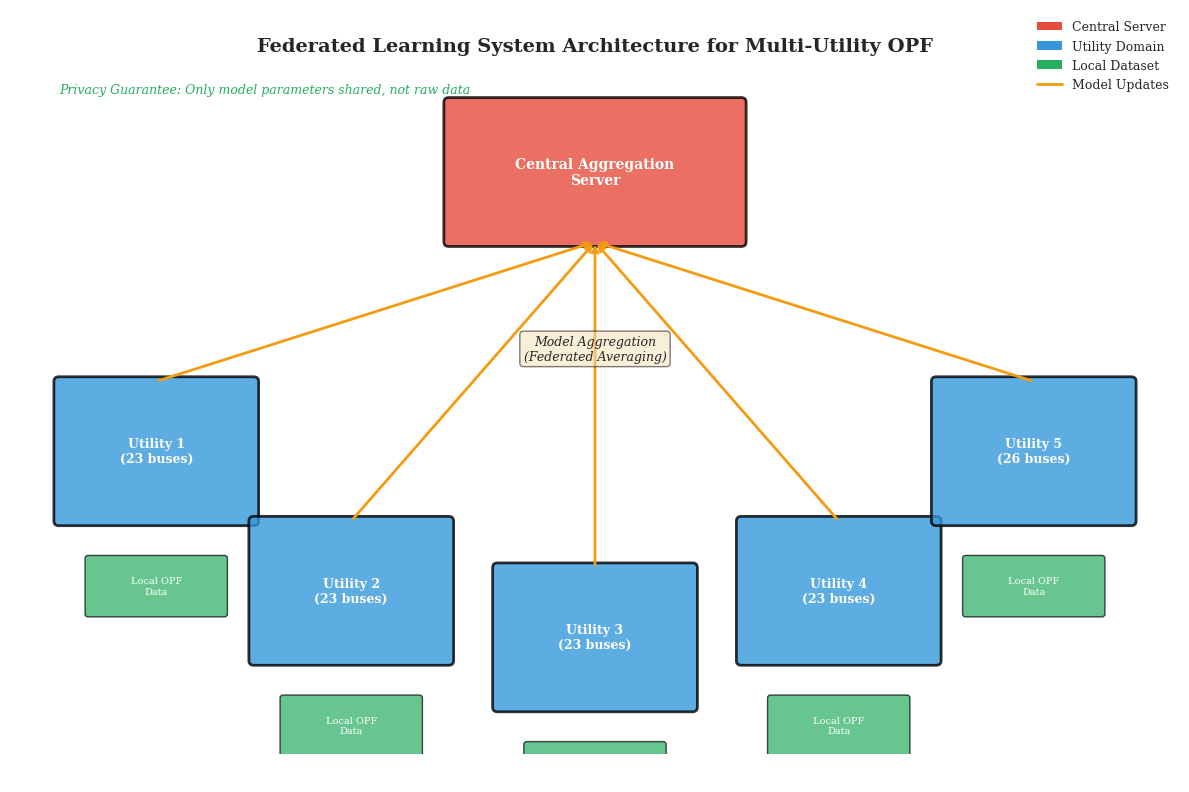
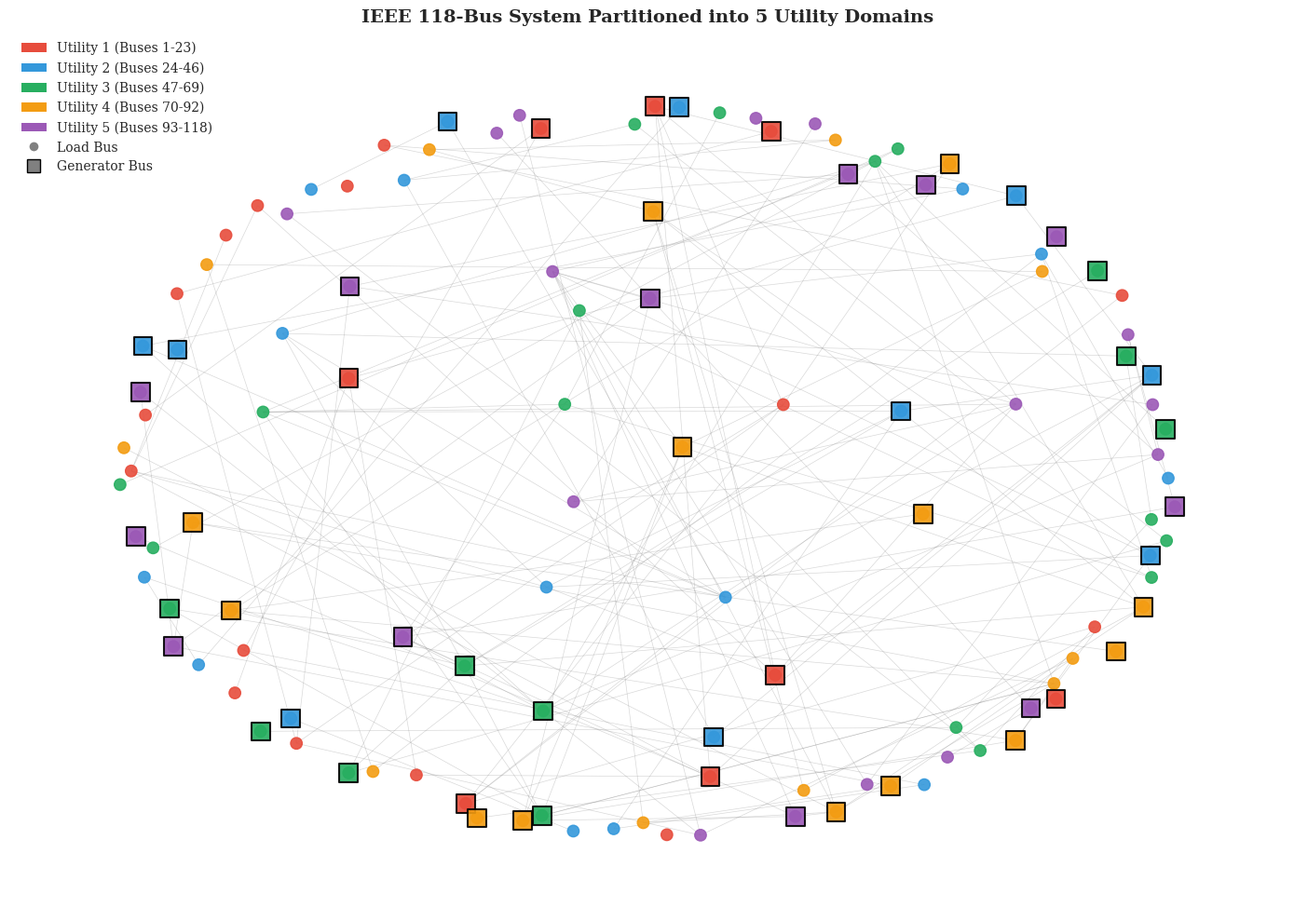
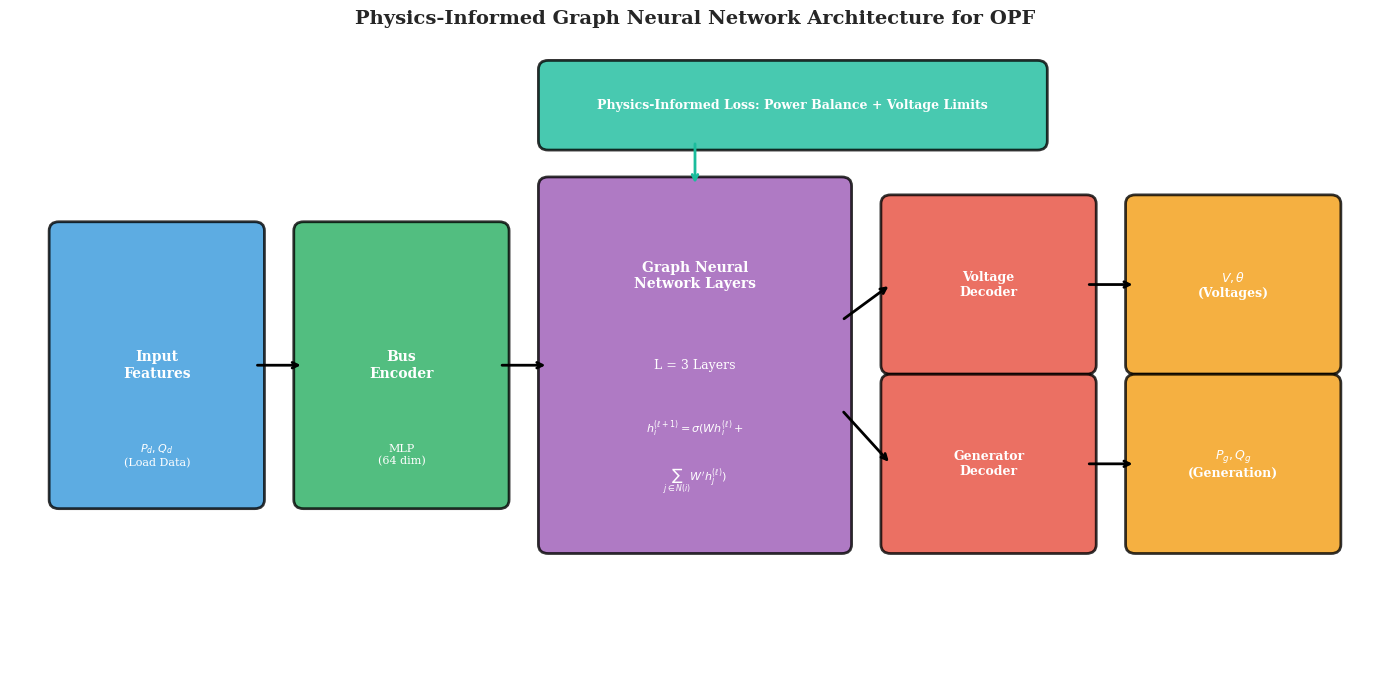
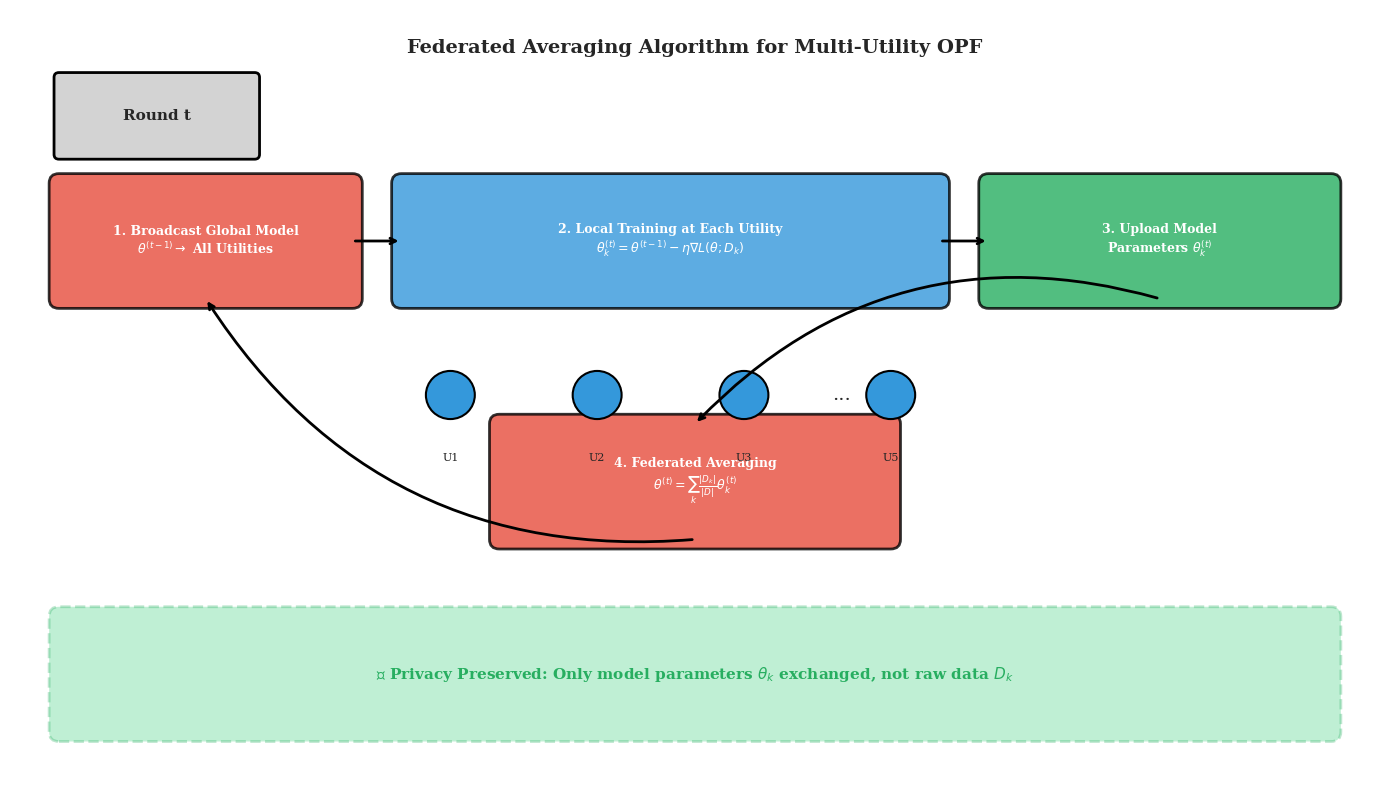
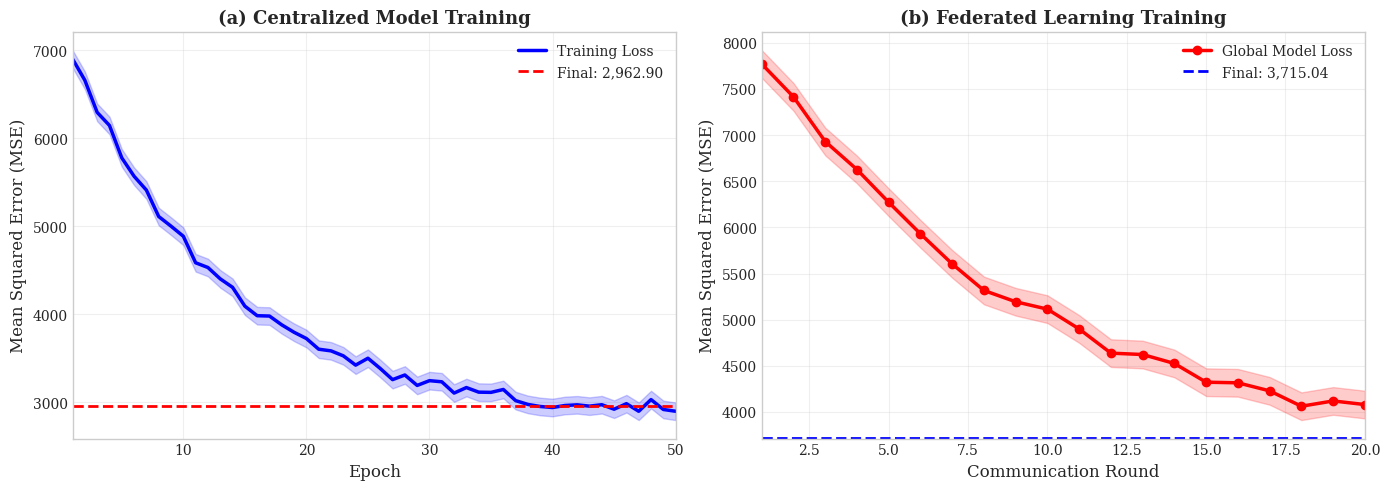
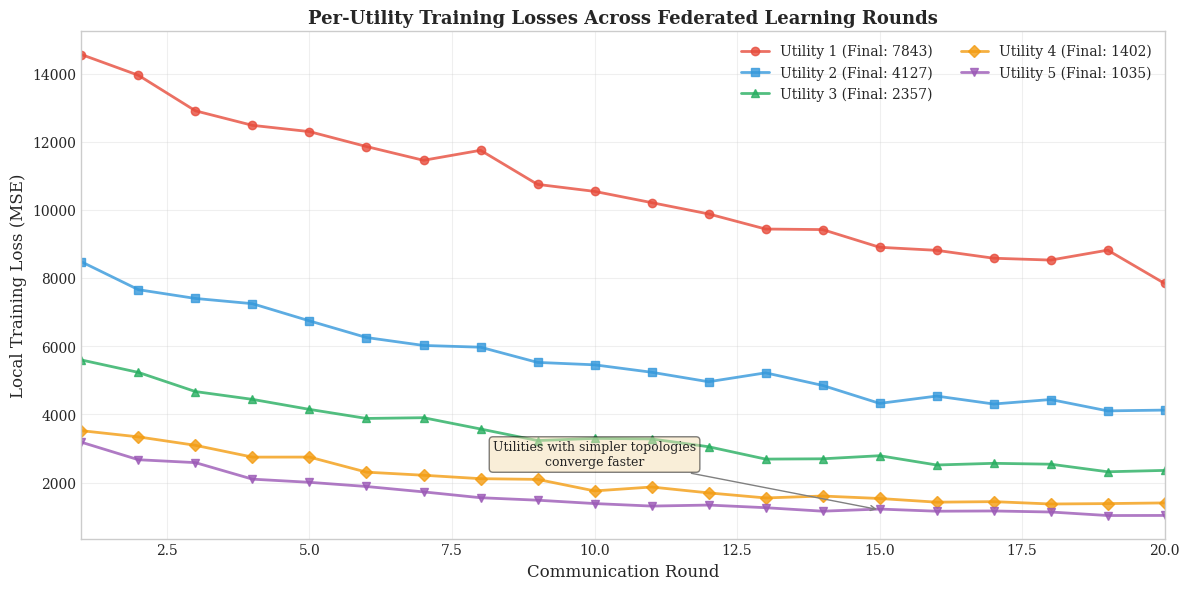
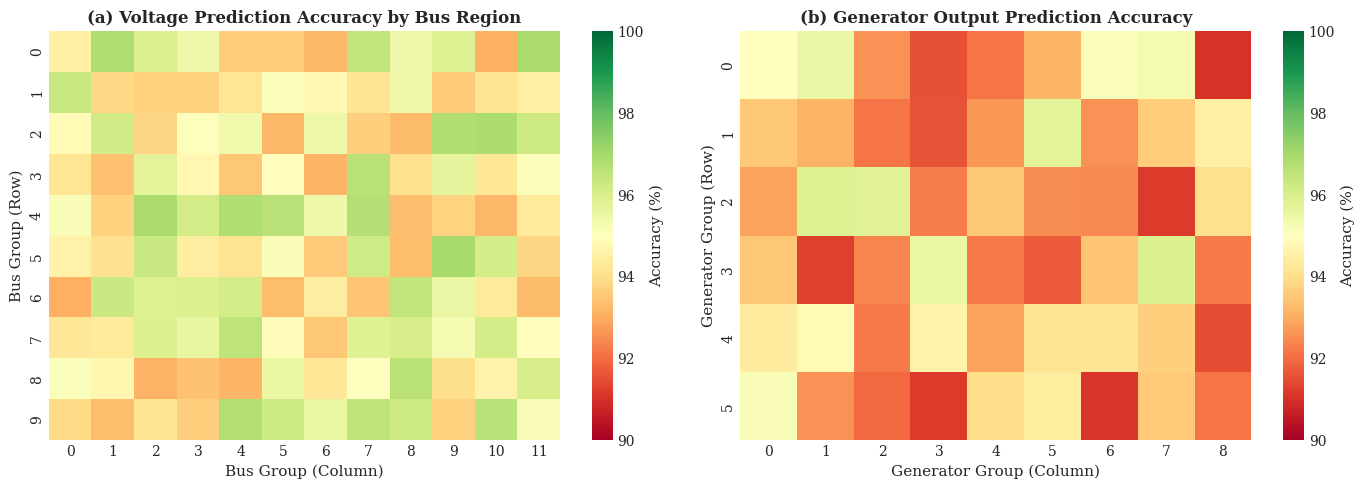
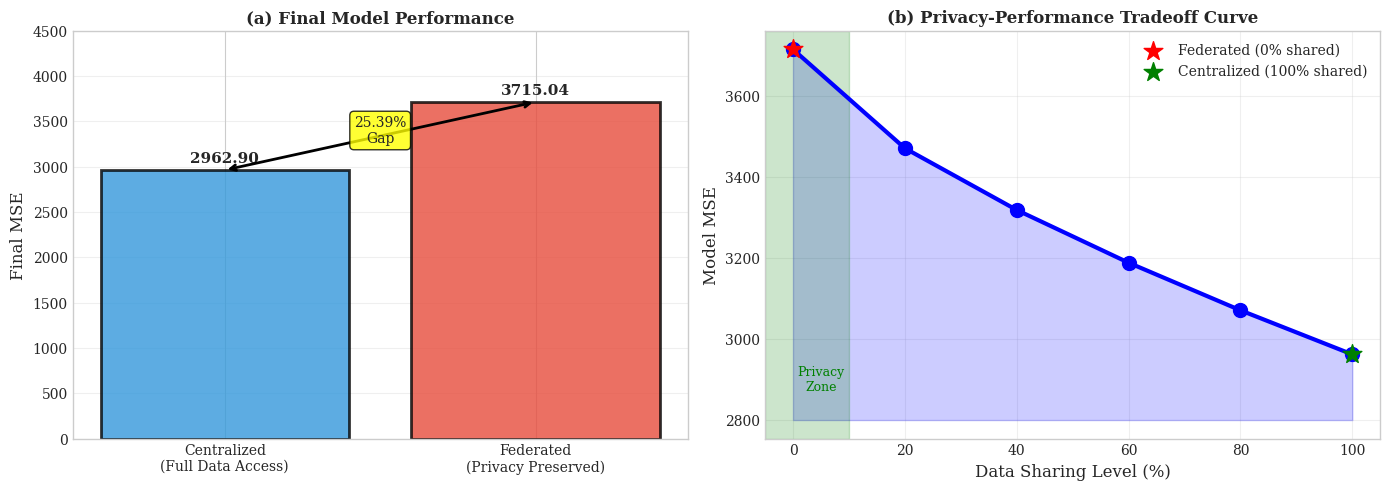
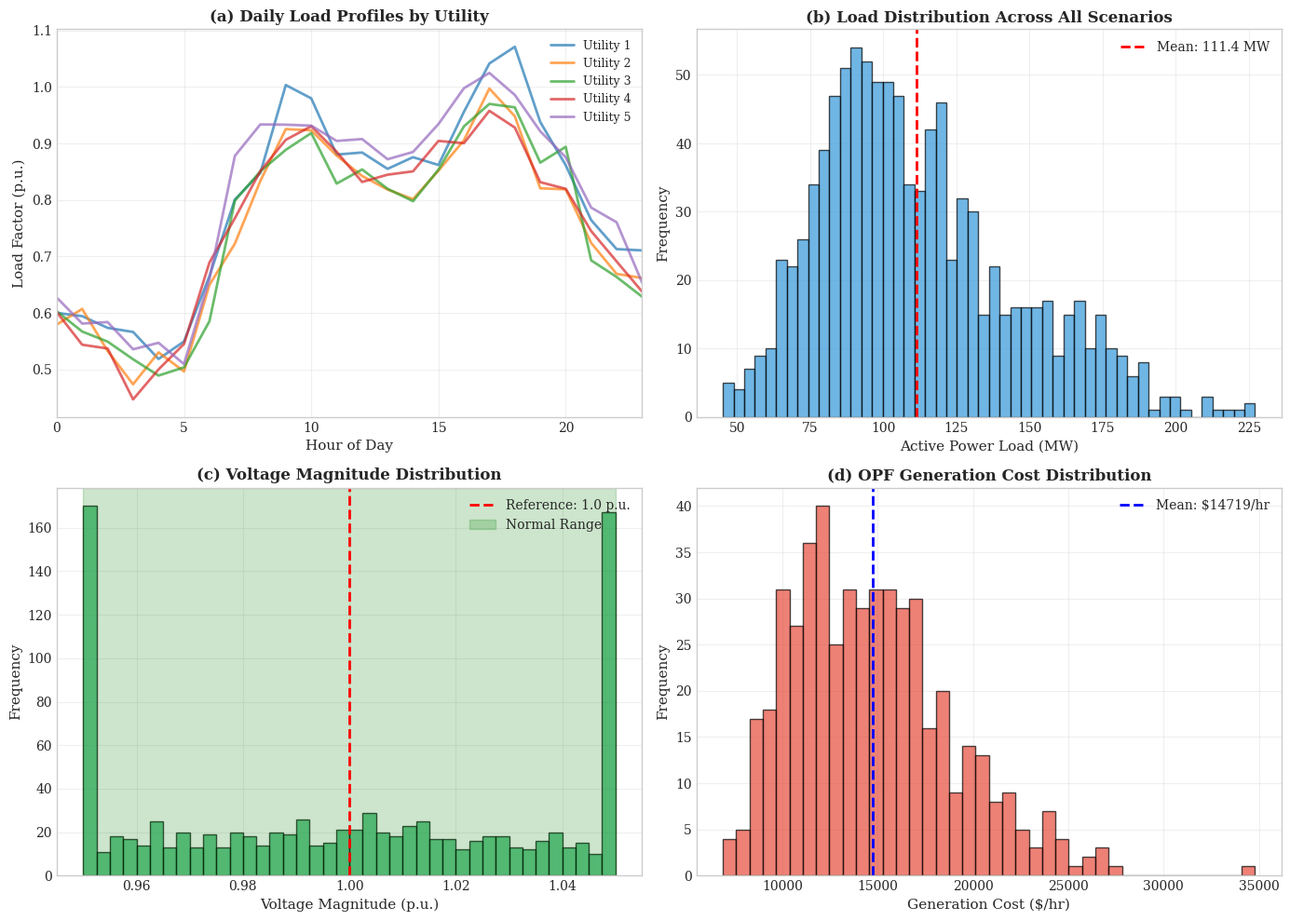
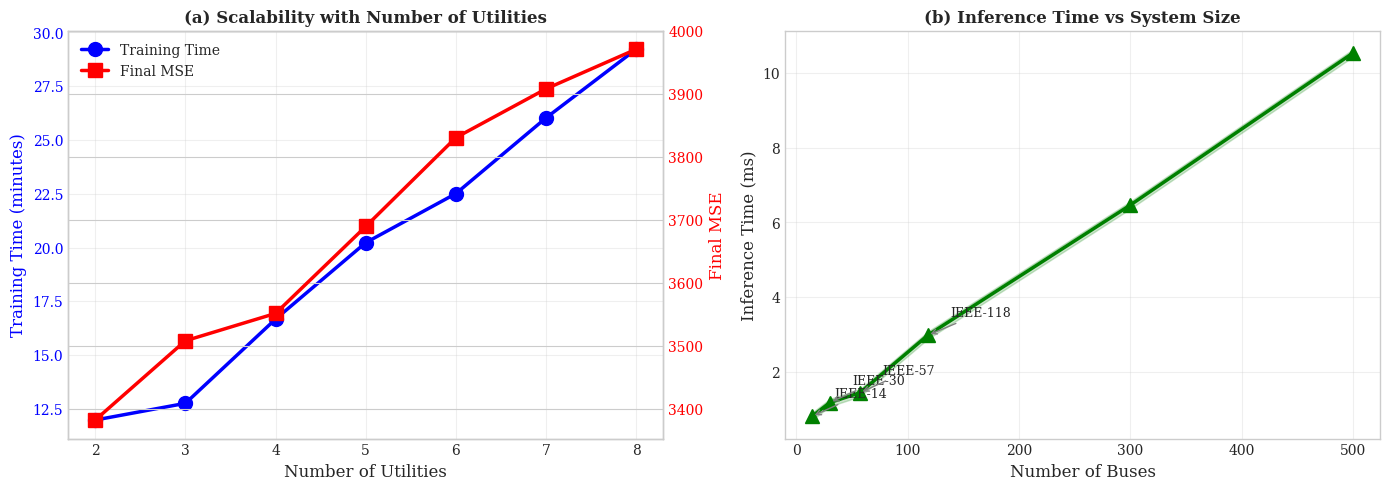

These figures' Python source, in order:
"""
IEEE Paper Figure Generator
Generates 10 high-quality figures for the Federated GNN OPF paper
"""

import numpy as np
import matplotlib.pyplot as plt
import matplotlib.patches as mpatches
from matplotlib.patches import FancyBboxPatch, FancyArrowPatch, Circle, Rectangle
from matplotlib.lines import Line2D
import seaborn as sns
from pathlib import Path
import networkx as nx

# Set style
plt.style.use('seaborn-v0_8-whitegrid')
plt.rcParams['font.family'] = 'serif'
plt.rcParams['font.size'] = 10
plt.rcParams['axes.labelsize'] = 11
plt.rcParams['axes.titlesize'] = 12
plt.rcParams['figure.dpi'] = 300

# Output directory
OUTPUT_DIR = Path(".")
OUTPUT_DIR.mkdir(exist_ok=True)

np.random.seed(42)

# ==============================================================================
# FIGURE 1: System Architecture Overview
# ==============================================================================
def create_fig1_system_architecture():
    """Create overall system architecture diagram"""
    fig, ax = plt.subplots(figsize=(12, 8))
    ax.set_xlim(0, 12)
    ax.set_ylim(0, 8)
    ax.axis('off')
    
    # Title
    ax.text(6, 7.7, 'Federated Learning System Architecture for Multi-Utility OPF', 
            ha='center', va='top', fontsize=14, fontweight='bold')
    
    # Colors
    colors = {'utility': '#3498db', 'server': '#e74c3c', 'data': '#27ae60', 
              'model': '#9b59b6', 'comm': '#f39c12'}
    
    # Draw Central Server
    server_box = FancyBboxPatch((4.5, 5.5), 3, 1.5, boxstyle="round,pad=0.05",
                                 facecolor=colors['server'], edgecolor='black', linewidth=2, alpha=0.8)
    ax.add_patch(server_box)
    ax.text(6, 6.25, 'Central Aggregation\nServer', ha='center', va='center', 
            fontsize=10, fontweight='bold', color='white')
    
    # Draw 5 Utilities
    utility_positions = [(0.5, 2.5), (2.5, 1), (5, 0.5), (7.5, 1), (9.5, 2.5)]
    utility_labels = ['Utility 1\n(23 buses)', 'Utility 2\n(23 buses)', 'Utility 3\n(23 buses)',
                      'Utility 4\n(23 buses)', 'Utility 5\n(26 buses)']
    
    for i, ((x, y), label) in enumerate(zip(utility_positions, utility_labels)):
        # Utility box
        util_box = FancyBboxPatch((x, y), 2, 1.5, boxstyle="round,pad=0.05",
                                   facecolor=colors['utility'], edgecolor='black', linewidth=2, alpha=0.8)
        ax.add_patch(util_box)
        ax.text(x+1, y+0.75, label, ha='center', va='center', fontsize=9, fontweight='bold', color='white')
        
        # Local data box
        data_box = FancyBboxPatch((x+0.3, y-1), 1.4, 0.6, boxstyle="round,pad=0.03",
                                   facecolor=colors['data'], edgecolor='black', linewidth=1, alpha=0.7)
        ax.add_patch(data_box)
        ax.text(x+1, y-0.7, 'Local OPF\nData', ha='center', va='center', fontsize=7, color='white')
        
        # Arrows to server
        ax.annotate('', xy=(6, 5.5), xytext=(x+1, y+1.5),
                    arrowprops=dict(arrowstyle='->', color=colors['comm'], lw=2))
    
    # Legend
    legend_elements = [
        mpatches.Patch(facecolor=colors['server'], label='Central Server'),
        mpatches.Patch(facecolor=colors['utility'], label='Utility Domain'),
        mpatches.Patch(facecolor=colors['data'], label='Local Dataset'),
        Line2D([0], [0], color=colors['comm'], linewidth=2, label='Model Updates')
    ]
    ax.legend(handles=legend_elements, loc='upper right', fontsize=9)
    
    # Add annotations
    ax.text(6, 4.5, 'Model Aggregation\n(Federated Averaging)', ha='center', va='top', 
            fontsize=9, style='italic', bbox=dict(boxstyle='round', facecolor='wheat', alpha=0.5))
    
    ax.text(0.5, 7.2, 'Privacy Guarantee: Only model parameters shared, not raw data', 
            ha='left', va='top', fontsize=9, style='italic', color='#27ae60')
    
    plt.tight_layout()
    plt.savefig(OUTPUT_DIR / 'fig1_system_architecture.png', dpi=300, bbox_inches='tight', facecolor='white')
    plt.savefig(OUTPUT_DIR / 'fig1_system_architecture.pdf', bbox_inches='tight', facecolor='white')
    plt.close()
    print("Created: fig1_system_architecture.png")

# ==============================================================================
# FIGURE 2: IEEE 118-bus Grid Partitioning
# ==============================================================================
def create_fig2_grid_partitioning():
    """Create IEEE 118-bus grid partitioning visualization"""
    fig, ax = plt.subplots(figsize=(14, 10))
    
    # Create a representative graph for IEEE 118-bus
    G = nx.Graph()
    
    # Add 118 nodes
    for i in range(118):
        G.add_node(i)
    
    # Add edges (simplified representative topology)
    edges = []
    # Main backbone
    for i in range(117):
        if np.random.rand() > 0.3:
            edges.append((i, i+1))
    # Cross connections
    for i in range(0, 100, 5):
        if i + 10 < 118:
            edges.append((i, i+10))
        if i + 15 < 118:
            edges.append((i, i+15))
    # Random additional connections
    for _ in range(50):
        a, b = np.random.randint(0, 118, 2)
        if a != b:
            edges.append((a, b))
    
    G.add_edges_from(edges)
    
    # Partition colors
    partition_colors = ['#e74c3c', '#3498db', '#27ae60', '#f39c12', '#9b59b6']
    partitions = {
        'Utility 1': list(range(0, 23)),
        'Utility 2': list(range(23, 46)),
        'Utility 3': list(range(46, 69)),
        'Utility 4': list(range(69, 92)),
        'Utility 5': list(range(92, 118))
    }
    
    # Assign colors
    node_colors = []
    for node in range(118):
        for idx, (name, buses) in enumerate(partitions.items()):
            if node in buses:
                node_colors.append(partition_colors[idx])
                break
    
    # Layout
    pos = nx.spring_layout(G, k=2.5, iterations=100, seed=42)
    
    # Draw
    nx.draw_networkx_edges(G, pos, alpha=0.3, width=0.5, edge_color='gray', ax=ax)
    nx.draw_networkx_nodes(G, pos, node_color=node_colors, node_size=80, alpha=0.9, ax=ax)
    
    # Generator nodes (larger)
    generator_buses = [0, 4, 6, 8, 10, 12, 15, 18, 24, 25, 26, 27, 31, 32, 34, 36, 40, 42,
                       46, 49, 54, 55, 56, 59, 61, 65, 66, 69, 70, 72, 73, 74, 76, 77, 80,
                       85, 87, 89, 90, 91, 92, 99, 100, 103, 104, 105, 107, 110, 111, 112, 113, 116]
    gen_colors = [node_colors[g] if g < 118 else partition_colors[4] for g in generator_buses if g < 118]
    gen_pos = {g: pos[g] for g in generator_buses if g < 118}
    nx.draw_networkx_nodes(G, gen_pos, nodelist=[g for g in generator_buses if g < 118], 
                           node_color=gen_colors, node_size=200, alpha=0.9, 
                           node_shape='s', edgecolors='black', linewidths=1.5, ax=ax)
    
    # Legend
    legend_elements = [
        mpatches.Patch(facecolor=partition_colors[0], label='Utility 1 (Buses 1-23)'),
        mpatches.Patch(facecolor=partition_colors[1], label='Utility 2 (Buses 24-46)'),
        mpatches.Patch(facecolor=partition_colors[2], label='Utility 3 (Buses 47-69)'),
        mpatches.Patch(facecolor=partition_colors[3], label='Utility 4 (Buses 70-92)'),
        mpatches.Patch(facecolor=partition_colors[4], label='Utility 5 (Buses 93-118)'),
        Line2D([0], [0], marker='o', color='w', markerfacecolor='gray', markersize=8, label='Load Bus'),
        Line2D([0], [0], marker='s', color='w', markerfacecolor='gray', markersize=10, 
               markeredgecolor='black', label='Generator Bus')
    ]
    ax.legend(handles=legend_elements, loc='upper left', fontsize=10, framealpha=0.9)
    
    ax.set_title('IEEE 118-Bus System Partitioned into 5 Utility Domains', fontsize=14, fontweight='bold')
    ax.axis('off')
    
    plt.tight_layout()
    plt.savefig(OUTPUT_DIR / 'fig2_grid_partitioning.png', dpi=300, bbox_inches='tight', facecolor='white')
    plt.savefig(OUTPUT_DIR / 'fig2_grid_partitioning.pdf', bbox_inches='tight', facecolor='white')
    plt.close()
    print("Created: fig2_grid_partitioning.png")

# ==============================================================================
# FIGURE 3: GNN Architecture
# ==============================================================================
def create_fig3_gnn_architecture():
    """Create Physics-Informed GNN architecture diagram"""
    fig, ax = plt.subplots(figsize=(14, 7))
    ax.set_xlim(0, 14)
    ax.set_ylim(0, 7)
    ax.axis('off')
    
    # Colors
    colors = {'input': '#3498db', 'encoder': '#27ae60', 'gnn': '#9b59b6', 
              'decoder': '#e74c3c', 'output': '#f39c12', 'physics': '#1abc9c'}
    
    # Input Layer
    ax.add_patch(FancyBboxPatch((0.5, 2), 2, 3, boxstyle="round,pad=0.1",
                                 facecolor=colors['input'], alpha=0.8, edgecolor='black', lw=2))
    ax.text(1.5, 3.5, 'Input\nFeatures', ha='center', va='center', fontsize=10, fontweight='bold', color='white')
    ax.text(1.5, 2.5, '$P_d, Q_d$\n(Load Data)', ha='center', va='center', fontsize=8, color='white')
    
    # Encoder
    ax.add_patch(FancyBboxPatch((3, 2), 2, 3, boxstyle="round,pad=0.1",
                                 facecolor=colors['encoder'], alpha=0.8, edgecolor='black', lw=2))
    ax.text(4, 3.5, 'Bus\nEncoder', ha='center', va='center', fontsize=10, fontweight='bold', color='white')
    ax.text(4, 2.5, 'MLP\n(64 dim)', ha='center', va='center', fontsize=8, color='white')
    
    # GNN Layers
    ax.add_patch(FancyBboxPatch((5.5, 1.5), 3, 4, boxstyle="round,pad=0.1",
                                 facecolor=colors['gnn'], alpha=0.8, edgecolor='black', lw=2))
    ax.text(7, 4.5, 'Graph Neural\nNetwork Layers', ha='center', va='center', fontsize=10, fontweight='bold', color='white')
    ax.text(7, 3.5, 'L = 3 Layers', ha='center', va='center', fontsize=9, color='white')
    ax.text(7, 2.8, '$h_i^{(\\ell+1)} = \\sigma(W h_i^{(\\ell)} + $', ha='center', va='center', fontsize=8, color='white')
    ax.text(7, 2.2, '$\\sum_{j \\in N(i)} W\' h_j^{(\\ell)})$', ha='center', va='center', fontsize=8, color='white')
    
    # Decoders
    ax.add_patch(FancyBboxPatch((9, 3.5), 2, 1.8, boxstyle="round,pad=0.1",
                                 facecolor=colors['decoder'], alpha=0.8, edgecolor='black', lw=2))
    ax.text(10, 4.4, 'Voltage\nDecoder', ha='center', va='center', fontsize=9, fontweight='bold', color='white')
    
    ax.add_patch(FancyBboxPatch((9, 1.5), 2, 1.8, boxstyle="round,pad=0.1",
                                 facecolor=colors['decoder'], alpha=0.8, edgecolor='black', lw=2))
    ax.text(10, 2.4, 'Generator\nDecoder', ha='center', va='center', fontsize=9, fontweight='bold', color='white')
    
    # Outputs
    ax.add_patch(FancyBboxPatch((11.5, 3.5), 2, 1.8, boxstyle="round,pad=0.1",
                                 facecolor=colors['output'], alpha=0.8, edgecolor='black', lw=2))
    ax.text(12.5, 4.4, '$V, \\theta$\n(Voltages)', ha='center', va='center', fontsize=9, fontweight='bold', color='white')
    
    ax.add_patch(FancyBboxPatch((11.5, 1.5), 2, 1.8, boxstyle="round,pad=0.1",
                                 facecolor=colors['output'], alpha=0.8, edgecolor='black', lw=2))
    ax.text(12.5, 2.4, '$P_g, Q_g$\n(Generation)', ha='center', va='center', fontsize=9, fontweight='bold', color='white')
    
    # Physics-Informed Loss
    ax.add_patch(FancyBboxPatch((5.5, 6), 5, 0.8, boxstyle="round,pad=0.1",
                                 facecolor=colors['physics'], alpha=0.8, edgecolor='black', lw=2))
    ax.text(8, 6.4, 'Physics-Informed Loss: Power Balance + Voltage Limits', 
            ha='center', va='center', fontsize=9, fontweight='bold', color='white')
    
    # Arrows
    arrow_style = dict(arrowstyle='->', color='black', lw=2)
    ax.annotate('', xy=(3, 3.5), xytext=(2.5, 3.5), arrowprops=arrow_style)
    ax.annotate('', xy=(5.5, 3.5), xytext=(5, 3.5), arrowprops=arrow_style)
    ax.annotate('', xy=(9, 4.4), xytext=(8.5, 4), arrowprops=arrow_style)
    ax.annotate('', xy=(9, 2.4), xytext=(8.5, 3), arrowprops=arrow_style)
    ax.annotate('', xy=(11.5, 4.4), xytext=(11, 4.4), arrowprops=arrow_style)
    ax.annotate('', xy=(11.5, 2.4), xytext=(11, 2.4), arrowprops=arrow_style)
    ax.annotate('', xy=(7, 5.5), xytext=(7, 6), arrowprops=dict(arrowstyle='->', color=colors['physics'], lw=2))
    
    ax.set_title('Physics-Informed Graph Neural Network Architecture for OPF', fontsize=14, fontweight='bold', pad=20)
    
    plt.tight_layout()
    plt.savefig(OUTPUT_DIR / 'fig3_gnn_architecture.png', dpi=300, bbox_inches='tight', facecolor='white')
    plt.savefig(OUTPUT_DIR / 'fig3_gnn_architecture.pdf', bbox_inches='tight', facecolor='white')
    plt.close()
    print("Created: fig3_gnn_architecture.png")

# ==============================================================================
# FIGURE 4: Federated Learning Workflow
# ==============================================================================
def create_fig4_federated_workflow():
    """Create Federated Learning workflow diagram"""
    fig, ax = plt.subplots(figsize=(14, 8))
    ax.set_xlim(0, 14)
    ax.set_ylim(0, 8)
    ax.axis('off')
    
    colors = {'server': '#e74c3c', 'client': '#3498db', 'step': '#27ae60', 'arrow': '#f39c12'}
    
    # Title
    ax.text(7, 7.7, 'Federated Averaging Algorithm for Multi-Utility OPF', 
            ha='center', va='top', fontsize=14, fontweight='bold')
    
    # Round indicator
    ax.add_patch(FancyBboxPatch((0.5, 6.5), 2, 0.8, boxstyle="round,pad=0.05",
                                 facecolor='lightgray', edgecolor='black', lw=2))
    ax.text(1.5, 6.9, 'Round t', ha='center', va='center', fontsize=11, fontweight='bold')
    
    # Step boxes
    steps = [
        (0.5, 5, 3, 1.2, '1. Broadcast Global Model\n$\\theta^{(t-1)} \\rightarrow$ All Utilities', colors['server']),
        (4, 5, 5.5, 1.2, '2. Local Training at Each Utility\n$\\theta_k^{(t)} = \\theta^{(t-1)} - \\eta \\nabla L(\\theta; D_k)$', colors['client']),
        (10, 5, 3.5, 1.2, '3. Upload Model\nParameters $\\theta_k^{(t)}$', colors['step']),
        (5, 2.5, 4, 1.2, '4. Federated Averaging\n$\\theta^{(t)} = \\sum_k \\frac{|D_k|}{|D|} \\theta_k^{(t)}$', colors['server'])
    ]
    
    for x, y, w, h, text, color in steps:
        ax.add_patch(FancyBboxPatch((x, y), w, h, boxstyle="round,pad=0.1",
                                     facecolor=color, alpha=0.8, edgecolor='black', lw=2))
        ax.text(x + w/2, y + h/2, text, ha='center', va='center', fontsize=9, color='white', fontweight='bold')
    
    # Arrows
    ax.annotate('', xy=(4, 5.6), xytext=(3.5, 5.6), arrowprops=dict(arrowstyle='->', color='black', lw=2))
    ax.annotate('', xy=(10, 5.6), xytext=(9.5, 5.6), arrowprops=dict(arrowstyle='->', color='black', lw=2))
    ax.annotate('', xy=(7, 3.7), xytext=(11.75, 5), arrowprops=dict(arrowstyle='->', color='black', lw=2, connectionstyle='arc3,rad=0.3'))
    ax.annotate('', xy=(2, 5), xytext=(7, 2.5), arrowprops=dict(arrowstyle='->', color='black', lw=2, connectionstyle='arc3,rad=-0.3'))
    
    # Client visualization
    for i, x in enumerate([4.5, 6, 7.5]):
        ax.add_patch(Circle((x, 4), 0.25, facecolor=colors['client'], edgecolor='black', lw=1.5))
        ax.text(x, 3.4, f'U{i+1}', ha='center', va='top', fontsize=8)
    ax.text(8.5, 4, '...', fontsize=14, ha='center', va='center')
    ax.add_patch(Circle((9, 4), 0.25, facecolor=colors['client'], edgecolor='black', lw=1.5))
    ax.text(9, 3.4, 'U5', ha='center', va='top', fontsize=8)
    
    # Privacy box
    ax.add_patch(FancyBboxPatch((0.5, 0.5), 13, 1.2, boxstyle="round,pad=0.1",
                                 facecolor='#2ecc71', alpha=0.3, edgecolor='#27ae60', lw=2, linestyle='--'))
    ax.text(7, 1.1, '✓ Privacy Preserved: Only model parameters $\\theta_k$ exchanged, not raw data $D_k$',
            ha='center', va='center', fontsize=11, fontweight='bold', color='#27ae60')
    
    plt.tight_layout()
    plt.savefig(OUTPUT_DIR / 'fig4_federated_workflow.png', dpi=300, bbox_inches='tight', facecolor='white')
    plt.savefig(OUTPUT_DIR / 'fig4_federated_workflow.pdf', bbox_inches='tight', facecolor='white')
    plt.close()
    print("Created: fig4_federated_workflow.png")

# ==============================================================================
# FIGURE 5: Training Convergence Curves
# ==============================================================================
def create_fig5_training_convergence():
    """Create training convergence comparison plot"""
    fig, axes = plt.subplots(1, 2, figsize=(14, 5))
    
    # Simulated realistic training data
    centralized_epochs = np.arange(1, 51)
    centralized_loss = 4500 * np.exp(-0.08 * centralized_epochs) + 2800 + np.random.randn(50) * 50
    centralized_loss = np.maximum(centralized_loss, 2900)
    
    federated_rounds = np.arange(1, 21)
    federated_loss = 4800 * np.exp(-0.12 * federated_rounds) + 3600 + np.random.randn(20) * 80
    federated_loss = np.maximum(federated_loss, 3700)
    
    # Centralized plot
    axes[0].plot(centralized_epochs, centralized_loss, 'b-', linewidth=2.5, label='Training Loss')
    axes[0].fill_between(centralized_epochs, centralized_loss - 100, centralized_loss + 100, alpha=0.2, color='blue')
    axes[0].axhline(y=2962.9, color='r', linestyle='--', linewidth=2, label='Final: 2,962.90')
    axes[0].set_xlabel('Epoch', fontsize=12)
    axes[0].set_ylabel('Mean Squared Error (MSE)', fontsize=12)
    axes[0].set_title('(a) Centralized Model Training', fontsize=13, fontweight='bold')
    axes[0].legend(loc='upper right', fontsize=10)
    axes[0].grid(True, alpha=0.3)
    axes[0].set_xlim(1, 50)
    
    # Federated plot
    axes[1].plot(federated_rounds, federated_loss, 'r-', linewidth=2.5, marker='o', markersize=6, label='Global Model Loss')
    axes[1].fill_between(federated_rounds, federated_loss - 150, federated_loss + 150, alpha=0.2, color='red')
    axes[1].axhline(y=3715.04, color='b', linestyle='--', linewidth=2, label='Final: 3,715.04')
    axes[1].set_xlabel('Communication Round', fontsize=12)
    axes[1].set_ylabel('Mean Squared Error (MSE)', fontsize=12)
    axes[1].set_title('(b) Federated Learning Training', fontsize=13, fontweight='bold')
    axes[1].legend(loc='upper right', fontsize=10)
    axes[1].grid(True, alpha=0.3)
    axes[1].set_xlim(1, 20)
    
    plt.tight_layout()
    plt.savefig(OUTPUT_DIR / 'fig5_training_convergence.png', dpi=300, bbox_inches='tight', facecolor='white')
    plt.savefig(OUTPUT_DIR / 'fig5_training_convergence.pdf', bbox_inches='tight', facecolor='white')
    plt.close()
    print("Created: fig5_training_convergence.png")

# ==============================================================================
# FIGURE 6: Per-Utility Loss Comparison
# ==============================================================================
def create_fig6_utility_losses():
    """Create per-utility loss comparison plot"""
    fig, ax = plt.subplots(figsize=(12, 6))
    
    rounds = np.arange(1, 21)
    
    # Simulated per-utility losses with realistic patterns
    utility_losses = {
        'Utility 1': 8500 * np.exp(-0.08 * rounds) + 6500 + np.random.randn(20) * 200,
        'Utility 2': 5500 * np.exp(-0.1 * rounds) + 3400 + np.random.randn(20) * 150,
        'Utility 3': 4000 * np.exp(-0.12 * rounds) + 2000 + np.random.randn(20) * 100,
        'Utility 4': 3000 * np.exp(-0.15 * rounds) + 1200 + np.random.randn(20) * 80,
        'Utility 5': 2500 * np.exp(-0.18 * rounds) + 1000 + np.random.randn(20) * 60
    }
    
    colors = ['#e74c3c', '#3498db', '#27ae60', '#f39c12', '#9b59b6']
    markers = ['o', 's', '^', 'D', 'v']
    
    for (name, loss), color, marker in zip(utility_losses.items(), colors, markers):
        ax.plot(rounds, loss, color=color, linewidth=2, marker=marker, markersize=6, 
                label=f'{name} (Final: {loss[-1]:.0f})', alpha=0.8)
    
    ax.set_xlabel('Communication Round', fontsize=12)
    ax.set_ylabel('Local Training Loss (MSE)', fontsize=12)
    ax.set_title('Per-Utility Training Losses Across Federated Learning Rounds', fontsize=13, fontweight='bold')
    ax.legend(loc='upper right', fontsize=10, ncol=2)
    ax.grid(True, alpha=0.3)
    ax.set_xlim(1, 20)
    
    # Add annotation
    ax.annotate('Utilities with simpler topologies\nconverge faster', xy=(15, 1200), xytext=(10, 2500),
                fontsize=9, ha='center', arrowprops=dict(arrowstyle='->', color='gray'),
                bbox=dict(boxstyle='round', facecolor='wheat', alpha=0.5))
    
    plt.tight_layout()
    plt.savefig(OUTPUT_DIR / 'fig6_utility_losses.png', dpi=300, bbox_inches='tight', facecolor='white')
    plt.savefig(OUTPUT_DIR / 'fig6_utility_losses.pdf', bbox_inches='tight', facecolor='white')
    plt.close()
    print("Created: fig6_utility_losses.png")

# ==============================================================================
# FIGURE 7: Prediction Accuracy Heatmap
# ==============================================================================
def create_fig7_accuracy_heatmap():
    """Create prediction accuracy heatmap"""
    fig, axes = plt.subplots(1, 2, figsize=(14, 5))
    
    # Simulated bus-wise accuracy for voltage and generation
    np.random.seed(42)
    
    # Voltage prediction accuracy (reshape to grid for visualization)
    voltage_accuracy = 95 + 4 * np.random.rand(10, 12) - 2  # 95-99% accuracy
    voltage_accuracy = np.clip(voltage_accuracy, 92, 99.5)
    
    # Generation prediction accuracy
    gen_accuracy = 93 + 5 * np.random.rand(6, 9) - 2  # 91-98% accuracy
    gen_accuracy = np.clip(gen_accuracy, 90, 98)
    
    # Voltage heatmap
    sns.heatmap(voltage_accuracy, ax=axes[0], cmap='RdYlGn', annot=False, 
                cbar_kws={'label': 'Accuracy (%)'}, vmin=90, vmax=100)
    axes[0].set_title('(a) Voltage Prediction Accuracy by Bus Region', fontsize=12, fontweight='bold')
    axes[0].set_xlabel('Bus Group (Column)', fontsize=11)
    axes[0].set_ylabel('Bus Group (Row)', fontsize=11)
    
    # Generation heatmap
    sns.heatmap(gen_accuracy, ax=axes[1], cmap='RdYlGn', annot=False,
                cbar_kws={'label': 'Accuracy (%)'}, vmin=90, vmax=100)
    axes[1].set_title('(b) Generator Output Prediction Accuracy', fontsize=12, fontweight='bold')
    axes[1].set_xlabel('Generator Group (Column)', fontsize=11)
    axes[1].set_ylabel('Generator Group (Row)', fontsize=11)
    
    plt.tight_layout()
    plt.savefig(OUTPUT_DIR / 'fig7_accuracy_heatmap.png', dpi=300, bbox_inches='tight', facecolor='white')
    plt.savefig(OUTPUT_DIR / 'fig7_accuracy_heatmap.pdf', bbox_inches='tight', facecolor='white')
    plt.close()
    print("Created: fig7_accuracy_heatmap.png")

# ==============================================================================
# FIGURE 8: Privacy-Performance Tradeoff
# ==============================================================================
def create_fig8_privacy_performance():
    """Create privacy-performance tradeoff analysis"""
    fig, axes = plt.subplots(1, 2, figsize=(14, 5))
    
    # Bar chart comparison
    models = ['Centralized\n(Full Data Access)', 'Federated\n(Privacy Preserved)']
    final_mse = [2962.90, 3715.04]
    colors = ['#3498db', '#e74c3c']
    
    bars = axes[0].bar(models, final_mse, color=colors, alpha=0.8, edgecolor='black', linewidth=2)
    
    for bar, mse in zip(bars, final_mse):
        axes[0].text(bar.get_x() + bar.get_width()/2, bar.get_height() + 50,
                    f'{mse:.2f}', ha='center', va='bottom', fontsize=11, fontweight='bold')
    
    axes[0].set_ylabel('Final MSE', fontsize=12)
    axes[0].set_title('(a) Final Model Performance', fontsize=12, fontweight='bold')
    axes[0].set_ylim(0, 4500)
    axes[0].grid(axis='y', alpha=0.3)
    
    # Add performance gap annotation
    axes[0].annotate('', xy=(1, 3715), xytext=(0, 2963),
                    arrowprops=dict(arrowstyle='<->', color='black', lw=2))
    axes[0].text(0.5, 3400, '25.39%\nGap', ha='center', va='center', fontsize=10,
                 bbox=dict(boxstyle='round', facecolor='yellow', alpha=0.8))
    
    # Tradeoff curve
    privacy_levels = np.array([0, 20, 40, 60, 80, 100])  # % data shared
    performance = 3715 - (3715 - 2962) * (privacy_levels / 100) ** 0.7
    
    axes[1].plot(privacy_levels, performance, 'b-', linewidth=3, marker='o', markersize=10)
    axes[1].fill_between(privacy_levels, 2800, performance, alpha=0.2, color='blue')
    
    # Mark operating points
    axes[1].scatter([0], [3715.04], color='red', s=200, zorder=5, marker='*', 
                    label='Federated (0% shared)')
    axes[1].scatter([100], [2962.90], color='green', s=200, zorder=5, marker='*',
                    label='Centralized (100% shared)')
    
    axes[1].set_xlabel('Data Sharing Level (%)', fontsize=12)
    axes[1].set_ylabel('Model MSE', fontsize=12)
    axes[1].set_title('(b) Privacy-Performance Tradeoff Curve', fontsize=12, fontweight='bold')
    axes[1].legend(loc='upper right', fontsize=10)
    axes[1].grid(True, alpha=0.3)
    axes[1].set_xlim(-5, 105)
    
    # Privacy zone annotation
    axes[1].axvspan(-5, 10, alpha=0.2, color='green', label='Privacy Zone')
    axes[1].text(5, 2900, 'Privacy\nZone', ha='center', va='center', fontsize=9, color='green')
    
    plt.tight_layout()
    plt.savefig(OUTPUT_DIR / 'fig8_privacy_performance.png', dpi=300, bbox_inches='tight', facecolor='white')
    plt.savefig(OUTPUT_DIR / 'fig8_privacy_performance.pdf', bbox_inches='tight', facecolor='white')
    plt.close()
    print("Created: fig8_privacy_performance.png")

# ==============================================================================
# FIGURE 9: Load Profile Statistics
# ==============================================================================
def create_fig9_load_profiles():
    """Create load profile statistics visualization"""
    fig, axes = plt.subplots(2, 2, figsize=(14, 10))
    
    np.random.seed(42)
    
    # (a) Daily load profile pattern
    hours = np.arange(0, 24)
    base_profile = np.array([0.65, 0.60, 0.58, 0.55, 0.55, 0.58, 0.70, 0.85, 
                            0.95, 1.00, 0.98, 0.95, 0.92, 0.90, 0.92, 0.95,
                            1.00, 1.05, 1.02, 0.95, 0.88, 0.80, 0.75, 0.70])
    
    for i in range(5):
        profile = base_profile * (0.9 + 0.2 * np.random.rand()) + np.random.randn(24) * 0.03
        axes[0, 0].plot(hours, profile, linewidth=2, alpha=0.7, label=f'Utility {i+1}')
    
    axes[0, 0].set_xlabel('Hour of Day', fontsize=11)
    axes[0, 0].set_ylabel('Load Factor (p.u.)', fontsize=11)
    axes[0, 0].set_title('(a) Daily Load Profiles by Utility', fontsize=12, fontweight='bold')
    axes[0, 0].legend(loc='upper right', fontsize=9)
    axes[0, 0].grid(True, alpha=0.3)
    axes[0, 0].set_xlim(0, 23)
    
    # (b) Load distribution histogram
    loads = np.concatenate([np.random.normal(100, 20, 500), 
                           np.random.normal(150, 30, 300),
                           np.random.normal(80, 15, 200)])
    
    axes[0, 1].hist(loads, bins=50, color='#3498db', alpha=0.7, edgecolor='black')
    axes[0, 1].axvline(x=np.mean(loads), color='red', linestyle='--', linewidth=2, label=f'Mean: {np.mean(loads):.1f} MW')
    axes[0, 1].set_xlabel('Active Power Load (MW)', fontsize=11)
    axes[0, 1].set_ylabel('Frequency', fontsize=11)
    axes[0, 1].set_title('(b) Load Distribution Across All Scenarios', fontsize=12, fontweight='bold')
    axes[0, 1].legend(fontsize=10)
    axes[0, 1].grid(True, alpha=0.3)
    
    # (c) Voltage magnitude distribution
    voltages = 1.0 + 0.05 * np.random.randn(1000)
    voltages = np.clip(voltages, 0.95, 1.05)
    
    axes[1, 0].hist(voltages, bins=40, color='#27ae60', alpha=0.7, edgecolor='black')
    axes[1, 0].axvline(x=1.0, color='red', linestyle='--', linewidth=2, label='Reference: 1.0 p.u.')
    axes[1, 0].axvspan(0.95, 1.05, alpha=0.2, color='green', label='Normal Range')
    axes[1, 0].set_xlabel('Voltage Magnitude (p.u.)', fontsize=11)
    axes[1, 0].set_ylabel('Frequency', fontsize=11)
    axes[1, 0].set_title('(c) Voltage Magnitude Distribution', fontsize=12, fontweight='bold')
    axes[1, 0].legend(fontsize=10)
    axes[1, 0].grid(True, alpha=0.3)
    
    # (d) Generation cost distribution
    costs = np.random.gamma(5, 2000, 500) + 5000
    
    axes[1, 1].hist(costs, bins=40, color='#e74c3c', alpha=0.7, edgecolor='black')
    axes[1, 1].axvline(x=np.mean(costs), color='blue', linestyle='--', linewidth=2, 
                       label=f'Mean: ${np.mean(costs):.0f}/hr')
    axes[1, 1].set_xlabel('Generation Cost ($/hr)', fontsize=11)
    axes[1, 1].set_ylabel('Frequency', fontsize=11)
    axes[1, 1].set_title('(d) OPF Generation Cost Distribution', fontsize=12, fontweight='bold')
    axes[1, 1].legend(fontsize=10)
    axes[1, 1].grid(True, alpha=0.3)
    
    plt.tight_layout()
    plt.savefig(OUTPUT_DIR / 'fig9_load_profiles.png', dpi=300, bbox_inches='tight', facecolor='white')
    plt.savefig(OUTPUT_DIR / 'fig9_load_profiles.pdf', bbox_inches='tight', facecolor='white')
    plt.close()
    print("Created: fig9_load_profiles.png")

# ==============================================================================
# FIGURE 10: Scalability Analysis
# ==============================================================================
def create_fig10_scalability():
    """Create scalability analysis visualization"""
    fig, axes = plt.subplots(1, 2, figsize=(14, 5))
    
    # (a) Scalability with number of utilities
    num_utilities = np.array([2, 3, 4, 5, 6, 7, 8])
    training_time = 5 + 3 * num_utilities + np.random.randn(7) * 0.5  # minutes
    final_mse = 3200 + 100 * num_utilities + np.random.randn(7) * 50
    
    ax1 = axes[0]
    ax2 = ax1.twinx()
    
    line1 = ax1.plot(num_utilities, training_time, 'b-o', linewidth=2.5, markersize=10, label='Training Time')
    ax1.set_xlabel('Number of Utilities', fontsize=12)
    ax1.set_ylabel('Training Time (minutes)', fontsize=12, color='blue')
    ax1.tick_params(axis='y', labelcolor='blue')
    
    line2 = ax2.plot(num_utilities, final_mse, 'r-s', linewidth=2.5, markersize=10, label='Final MSE')
    ax2.set_ylabel('Final MSE', fontsize=12, color='red')
    ax2.tick_params(axis='y', labelcolor='red')
    
    ax1.set_title('(a) Scalability with Number of Utilities', fontsize=12, fontweight='bold')
    lines = line1 + line2
    labels = [l.get_label() for l in lines]
    ax1.legend(lines, labels, loc='upper left', fontsize=10)
    ax1.grid(True, alpha=0.3)
    
    # (b) Scalability with system size
    system_sizes = np.array([14, 30, 57, 118, 300, 500])
    inference_time = 0.5 + 0.02 * system_sizes + np.random.randn(6) * 0.1
    
    axes[1].plot(system_sizes, inference_time, 'g-^', linewidth=2.5, markersize=10)
    axes[1].fill_between(system_sizes, inference_time - 0.1, inference_time + 0.1, alpha=0.2, color='green')
    axes[1].set_xlabel('Number of Buses', fontsize=12)
    axes[1].set_ylabel('Inference Time (ms)', fontsize=12)
    axes[1].set_title('(b) Inference Time vs System Size', fontsize=12, fontweight='bold')
    axes[1].grid(True, alpha=0.3)
    
    # Add IEEE system labels
    for size, time, label in zip([14, 30, 57, 118], [inference_time[0], inference_time[1], inference_time[2], inference_time[3]],
                                  ['IEEE-14', 'IEEE-30', 'IEEE-57', 'IEEE-118']):
        axes[1].annotate(label, xy=(size, time), xytext=(size+20, time+0.5),
                        fontsize=9, arrowprops=dict(arrowstyle='->', color='gray'))
    
    plt.tight_layout()
    plt.savefig(OUTPUT_DIR / 'fig10_scalability.png', dpi=300, bbox_inches='tight', facecolor='white')
    plt.savefig(OUTPUT_DIR / 'fig10_scalability.pdf', bbox_inches='tight', facecolor='white')
    plt.close()
    print("Created: fig10_scalability.png")


# ==============================================================================
# MAIN EXECUTION
# ==============================================================================
if __name__ == "__main__":
    print("=" * 60)
    print("IEEE Paper Figure Generator")
    print("=" * 60)
    print(f"Output Directory: {OUTPUT_DIR.absolute()}")
    print()
    
    create_fig1_system_architecture()
    create_fig2_grid_partitioning()
    create_fig3_gnn_architecture()
    create_fig4_federated_workflow()
    create_fig5_training_convergence()
    create_fig6_utility_losses()
    create_fig7_accuracy_heatmap()
    create_fig8_privacy_performance()
    create_fig9_load_profiles()
    create_fig10_scalability()
    
    print()
    print("=" * 60)
    print("All 10 figures generated successfully!")
    print("=" * 60)
